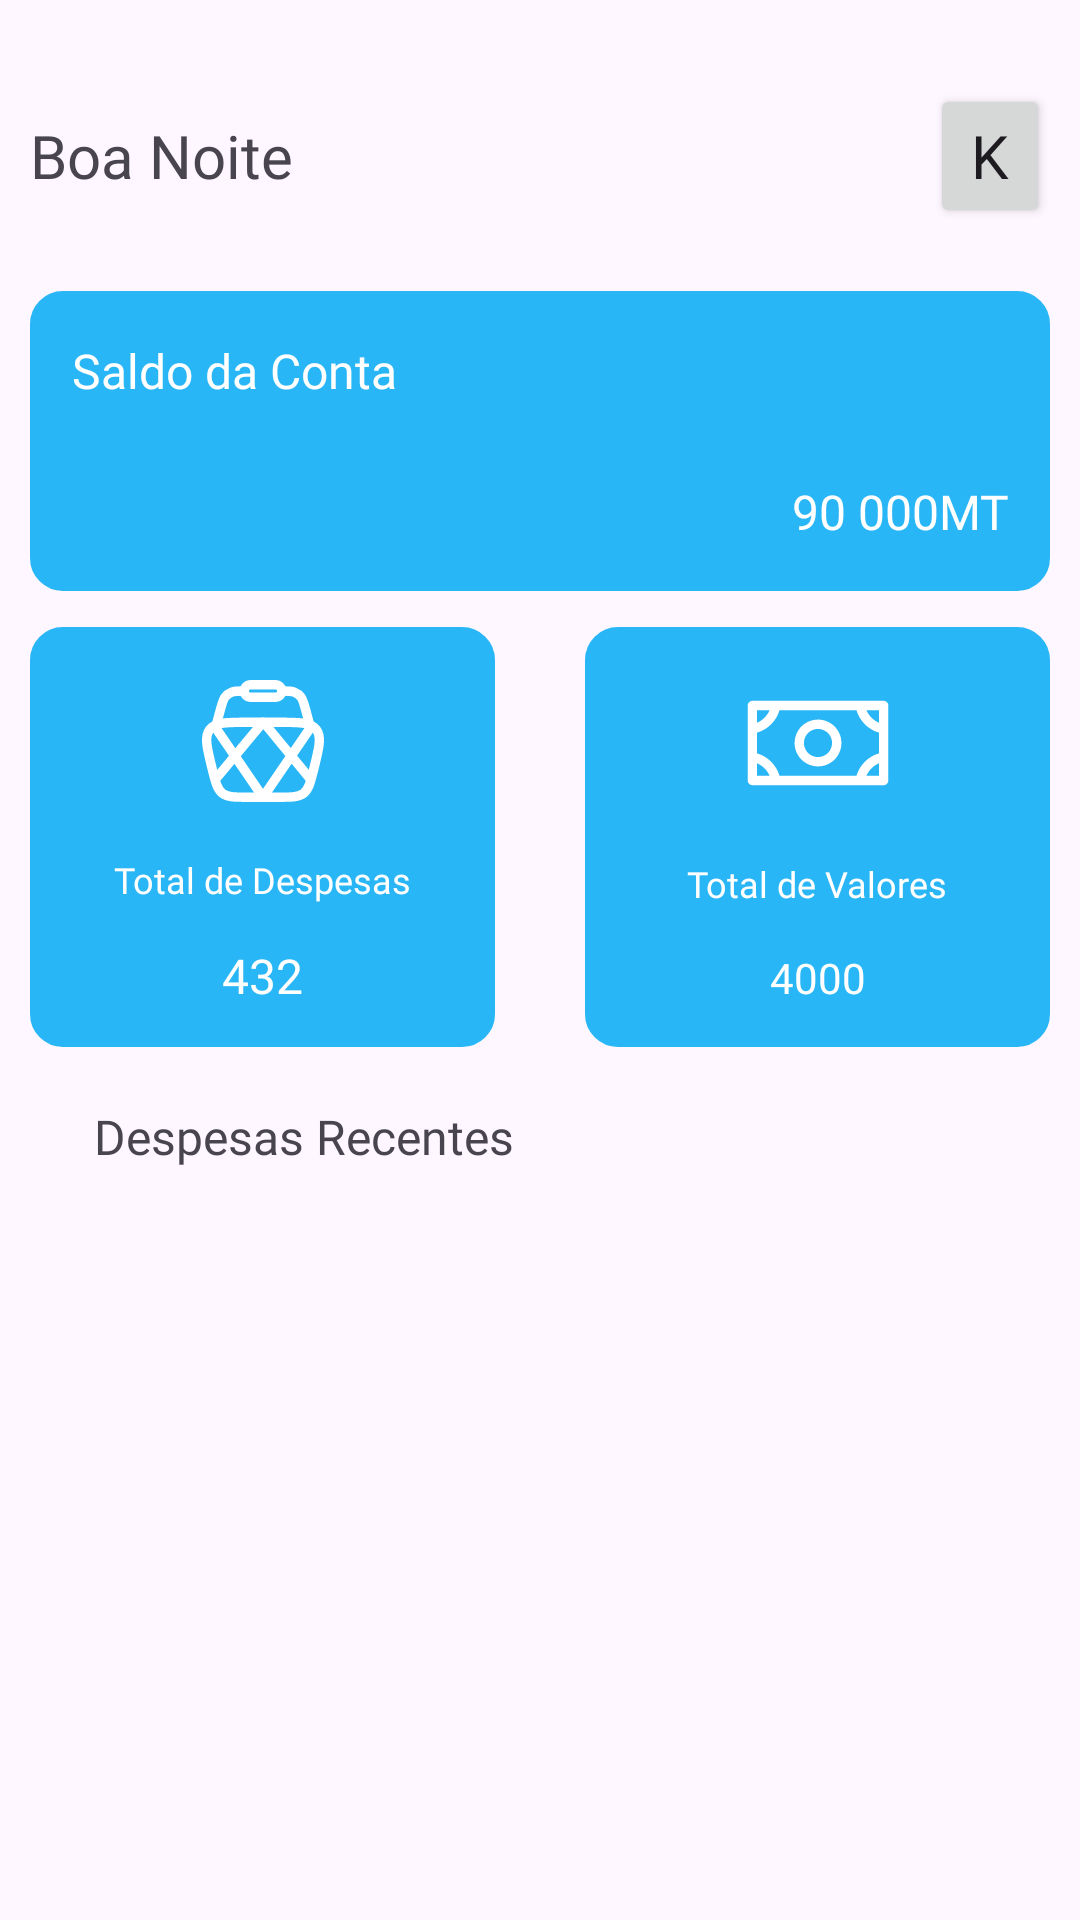

Reconstruct the res/layout file that produces this screen, plus the resources it refers to.
<!-- AndroidManifest.xml: application theme Theme.ChurchPlusPlus -->
<!-- res/layout/fragment_dashboard.xml -->
<?xml version="1.0" encoding="utf-8"?>
<layout
    xmlns:android="http://schemas.android.com/apk/res/android"
    xmlns:app="http://schemas.android.com/apk/res-auto"
    xmlns:tools="http://schemas.android.com/tools"
    >

    <androidx.constraintlayout.widget.ConstraintLayout
        android:layout_width="match_parent"
        android:layout_height="match_parent"
        tools:context=".screens.dashboard.DashboardFragment">

        <include
            android:id="@+id/dashboard1"
            layout="@layout/component_topbar"
            android:layout_width="340dp"
            android:layout_height="44dp"
            app:layout_constraintBottom_toBottomOf="parent"
            app:layout_constraintEnd_toEndOf="parent"
            app:layout_constraintHorizontal_bias="0.5"
            app:layout_constraintStart_toStartOf="parent"
            app:layout_constraintTop_toTopOf="parent"
            app:layout_constraintVertical_bias="0.050000012" />

        <View
            android:id="@+id/view"
            android:layout_width="340dp"
            android:layout_height="100dp"
            android:background="@drawable/shape_cards_teal"
            app:layout_constraintBottom_toBottomOf="parent"
            app:layout_constraintEnd_toEndOf="parent"
            app:layout_constraintStart_toStartOf="parent"
            app:layout_constraintTop_toBottomOf="@+id/dashboard1"
            app:layout_constraintVertical_bias="0.050000012" />

        <TextView
            android:id="@+id/textView9"
            android:layout_width="wrap_content"
            android:layout_height="wrap_content"
            android:fontFamily="@font/poppins_semibold"
            android:text="Saldo da Conta"
            android:textColor="@color/white"
            android:textSize="16sp"
            app:layout_constraintBottom_toBottomOf="@+id/view"
            app:layout_constraintEnd_toEndOf="@+id/view"
            app:layout_constraintHorizontal_bias="0.06"
            app:layout_constraintStart_toStartOf="@+id/view"
            app:layout_constraintTop_toTopOf="@+id/view"
            app:layout_constraintVertical_bias="0.19999999" />

        <TextView
            android:id="@+id/textView10"
            android:layout_width="wrap_content"
            android:layout_height="wrap_content"
            android:fontFamily="@font/poppins_semibold"
            android:text="90 000MT"
            android:textColor="@color/white"
            android:textSize="16sp"
            app:layout_constraintBottom_toBottomOf="@+id/view"
            app:layout_constraintEnd_toEndOf="@+id/view"
            app:layout_constraintHorizontal_bias="0.95"
            app:layout_constraintStart_toStartOf="@+id/view"
            app:layout_constraintTop_toTopOf="@+id/view"
            app:layout_constraintVertical_bias="0.8" />

        <View
            android:id="@+id/view2"
            android:layout_width="155dp"
            android:layout_height="140dp"
            android:layout_marginEnd="15dp"
            android:background="@drawable/shape_cards_teal"
            app:layout_constraintBottom_toBottomOf="parent"
            app:layout_constraintEnd_toStartOf="@+id/view3"
            app:layout_constraintHorizontal_chainStyle="packed"
            app:layout_constraintStart_toStartOf="parent"
            app:layout_constraintTop_toBottomOf="@+id/view"
            app:layout_constraintVertical_bias="0.04" />

        <View
            android:id="@+id/view3"
            android:layout_width="155dp"
            android:layout_height="140dp"
            android:layout_marginStart="15dp"
            android:background="@drawable/shape_cards_teal"
            app:layout_constraintBottom_toBottomOf="parent"
            app:layout_constraintEnd_toEndOf="parent"
            app:layout_constraintHorizontal_bias="0.0"
            app:layout_constraintStart_toEndOf="@+id/view2"
            app:layout_constraintTop_toBottomOf="@+id/view"
            app:layout_constraintVertical_bias="0.04" />

        <ImageView
            android:id="@+id/imageView7"
            android:layout_width="50dp"
            android:layout_height="50dp"
            app:layout_constraintBottom_toTopOf="@+id/textView11"
            app:layout_constraintEnd_toEndOf="@+id/view2"
            app:layout_constraintHorizontal_bias="0.5"
            app:layout_constraintStart_toStartOf="@+id/view2"
            app:layout_constraintTop_toTopOf="@+id/view2"
            app:srcCompat="@drawable/solar_cart_2_linear" />

        <TextView
            android:id="@+id/textView11"
            android:layout_width="wrap_content"
            android:layout_height="wrap_content"
            android:fontFamily="@font/poppins_medium"
            android:text="Total de Despesas"
            android:textColor="#FFFFFF"
            android:textSize="12sp"
            app:layout_constraintBottom_toTopOf="@+id/textView12"
            app:layout_constraintEnd_toEndOf="@+id/view2"
            app:layout_constraintHorizontal_bias="0.5"
            app:layout_constraintStart_toStartOf="@+id/view2"
            app:layout_constraintTop_toBottomOf="@+id/imageView7" />

        <TextView
            android:id="@+id/textView12"
            android:layout_width="wrap_content"
            android:layout_height="wrap_content"
            android:fontFamily="@font/poppins_semibold"
            android:text="432"
            android:textColor="#FFFFFF"
            android:textSize="16sp"
            app:layout_constraintBottom_toBottomOf="@+id/view2"
            app:layout_constraintEnd_toEndOf="@+id/view2"
            app:layout_constraintHorizontal_bias="0.5"
            app:layout_constraintStart_toStartOf="@+id/view2"
            app:layout_constraintTop_toBottomOf="@+id/textView11" />

        <ImageView
            android:id="@+id/imageView9"
            android:layout_width="50dp"
            android:layout_height="50dp"
            app:layout_constraintBottom_toTopOf="@+id/textView13"
            app:layout_constraintEnd_toEndOf="@+id/view3"
            app:layout_constraintHorizontal_bias="0.5"
            app:layout_constraintStart_toStartOf="@+id/view3"
            app:layout_constraintTop_toTopOf="@+id/view3"
            app:srcCompat="@drawable/ph_money" />

        <TextView
            android:id="@+id/textView13"
            android:layout_width="wrap_content"
            android:layout_height="wrap_content"
            android:fontFamily="@font/poppins_medium"
            android:text="Total de Valores"
            android:textColor="#FFFFFF"
            android:textSize="12sp"
            app:layout_constraintBottom_toTopOf="@+id/textView14"
            app:layout_constraintEnd_toEndOf="@+id/view3"
            app:layout_constraintHorizontal_bias="0.5"
            app:layout_constraintStart_toStartOf="@+id/view3"
            app:layout_constraintTop_toBottomOf="@+id/imageView9" />

        <TextView
            android:id="@+id/textView14"
            android:layout_width="wrap_content"
            android:layout_height="wrap_content"
            android:fontFamily="@font/poppins_semibold"
            android:text="4000"
            android:textColor="#FFFFFF"
            android:textSize="14sp"
            app:layout_constraintBottom_toBottomOf="@+id/view3"
            app:layout_constraintEnd_toEndOf="@+id/view3"
            app:layout_constraintHorizontal_bias="0.5"
            app:layout_constraintStart_toStartOf="@+id/view3"
            app:layout_constraintTop_toBottomOf="@+id/textView13" />

        <TextView
            android:id="@+id/textView15"
            android:layout_width="wrap_content"
            android:layout_height="wrap_content"
            android:fontFamily="@font/poppins_semibold"
            android:text="Despesas Recentes"
            android:textSize="16sp"
            app:layout_constraintBottom_toBottomOf="parent"
            app:layout_constraintEnd_toEndOf="parent"
            app:layout_constraintHorizontal_bias="0.142"
            app:layout_constraintStart_toStartOf="parent"
            app:layout_constraintTop_toBottomOf="@+id/view2"
            app:layout_constraintVertical_bias="0.07" />

        <ScrollView
            android:layout_width="340dp"
            android:layout_height="240dp"
            app:layout_constraintBottom_toBottomOf="parent"
            app:layout_constraintEnd_toEndOf="parent"
            app:layout_constraintStart_toStartOf="parent"
            app:layout_constraintTop_toBottomOf="@+id/textView15"
            app:layout_constraintVertical_bias="0.0">

            <androidx.recyclerview.widget.RecyclerView
                android:id="@+id/despesas_view"
                android:layout_width="match_parent"
                android:layout_height="match_parent"/>
        </ScrollView>


    </androidx.constraintlayout.widget.ConstraintLayout>

</layout>
<!-- res/layout/component_topbar.xml (included above) -->
<?xml version="1.0" encoding="utf-8"?>
<androidx.constraintlayout.widget.ConstraintLayout xmlns:android="http://schemas.android.com/apk/res/android"
    xmlns:app="http://schemas.android.com/apk/res-auto"
    xmlns:tools="http://schemas.android.com/tools"
    android:layout_width="340dp"
    android:layout_height="50dp">

    <TextView
        android:id="@+id/textView6"
        android:layout_width="wrap_content"
        android:layout_height="wrap_content"
        android:fontFamily="@font/poppins_semibold"
        android:text="Boa Noite"
        android:textSize="20sp"
        app:layout_constraintBottom_toBottomOf="parent"
        app:layout_constraintEnd_toStartOf="@+id/textView7"
        app:layout_constraintHorizontal_bias="0.0"
        app:layout_constraintHorizontal_chainStyle="packed"
        app:layout_constraintStart_toStartOf="parent"
        app:layout_constraintTop_toTopOf="parent"
        app:layout_constraintVertical_bias="0.5" />

    <TextView
        android:id="@+id/custom_name"
        android:layout_width="wrap_content"
        android:layout_height="wrap_content"
        android:fontFamily="@font/poppins_semibold"
        android:textColor="@color/teal"
        android:textSize="20sp"
        app:layout_constraintBottom_toBottomOf="parent"
        app:layout_constraintStart_toEndOf="@+id/textView6"
        app:layout_constraintTop_toTopOf="parent" />

    <Button
        android:id="@+id/profile_pic"
        android:layout_width="40dp"
        android:layout_height="48dp"
        android:layout_margin="0dp"
        android:fontFamily="@font/poppins_semibold"
        android:gravity="center"
        android:padding="0dp"
        android:text="K"
        android:textSize="20sp"
        app:cornerRadius="100dp"
        app:iconPadding="0dp"
        app:layout_constraintBottom_toBottomOf="parent"
        app:layout_constraintEnd_toEndOf="parent"
        app:layout_constraintHorizontal_bias="1.0"
        app:layout_constraintStart_toStartOf="@+id/textView6"
        app:layout_constraintTop_toTopOf="parent" />

</androidx.constraintlayout.widget.ConstraintLayout>
<!-- resources referenced by this layout -->
<resources>
  <color name="teal">#29B6F6</color>
  <color name="white">#FFFFFFFF</color>
  <!-- drawable shape_cards_teal (drawable) -->
  <?xml version="1.0" encoding="utf-8"?>
  <shape xmlns:android="http://schemas.android.com/apk/res/android"
  android:shape="rectangle">
  
  <solid android:color="@color/teal" />
  
  <stroke
      android:width="2dp"
      android:color="@color/teal" />
  
  <padding
      android:bottom="5dp"
      android:left="5dp"
      android:right="5dp"
      android:top="5dp" />
  
  <corners android:radius="10dp" />
  
  </shape>
  <!-- drawable solar_cart_2_linear (drawable) -->
  <vector xmlns:android="http://schemas.android.com/apk/res/android"
      android:width="1024dp"
      android:height="1024dp"
      android:viewportWidth="1024"
      android:viewportHeight="1024">
    <path
        android:pathData="M164.9,702.1C128.3,555.6 110,482.5 148.4,433.2C186.8,384 262.3,384 413.2,384H610.8C761.7,384 837.2,384 875.6,433.2C914,482.4 895.7,555.7 859.1,702.1C835.8,795.2 824.2,841.8 789.5,868.9C754.8,896 706.8,896 610.8,896H413.2C317.2,896 269.2,896 234.5,868.9C199.8,841.8 188.1,795.2 164.9,702.1Z"
        android:strokeWidth="64"
        android:fillColor="#00000000"
        android:strokeColor="#ffffff"/>
    <path
        android:pathData="M832,405.3L801.7,294.2C790,251.3 784.2,229.9 772.2,213.7C760.2,197.7 744,185.3 725.3,178C706.6,170.7 684.4,170.7 640,170.7M192,405.3L222.3,294.2C234,251.3 239.8,229.9 251.8,213.7C263.8,197.7 280,185.3 298.7,178C317.4,170.7 339.6,170.7 384,170.7"
        android:strokeWidth="64"
        android:fillColor="#00000000"
        android:strokeColor="#ffffff"/>
    <path
        android:pathData="M384,170.7C384,159.4 388.5,148.5 396.5,140.5C404.5,132.5 415.4,128 426.7,128H597.3C608.6,128 619.5,132.5 627.5,140.5C635.5,148.5 640,159.4 640,170.7C640,182 635.5,192.8 627.5,200.8C619.5,208.8 608.6,213.3 597.3,213.3H426.7C415.4,213.3 404.5,208.8 396.5,200.8C388.5,192.8 384,182 384,170.7Z"
        android:strokeWidth="64"
        android:fillColor="#00000000"
        android:strokeColor="#ffffff"/>
    <path
        android:pathData="M192,768L512,384M832,768L533.3,405.3M192,426.7L512,896L832,426.7"
        android:strokeLineJoin="round"
        android:strokeWidth="64"
        android:fillColor="#00000000"
        android:strokeColor="#ffffff"
        android:strokeLineCap="round"/>
  </vector>
  <style name="Theme.ChurchPlusPlus" parent="Base.Theme.ChurchPlusPlus" />
  <style name="Base.Theme.ChurchPlusPlus" parent="Theme.Material3.Light.NoActionBar">
          
           <item name="colorPrimary">@color/teal</item>
          <item name="colorAccent">@color/teal</item>
          <item name="android:statusBarColor">@color/teal</item>
      </style>
</resources>
